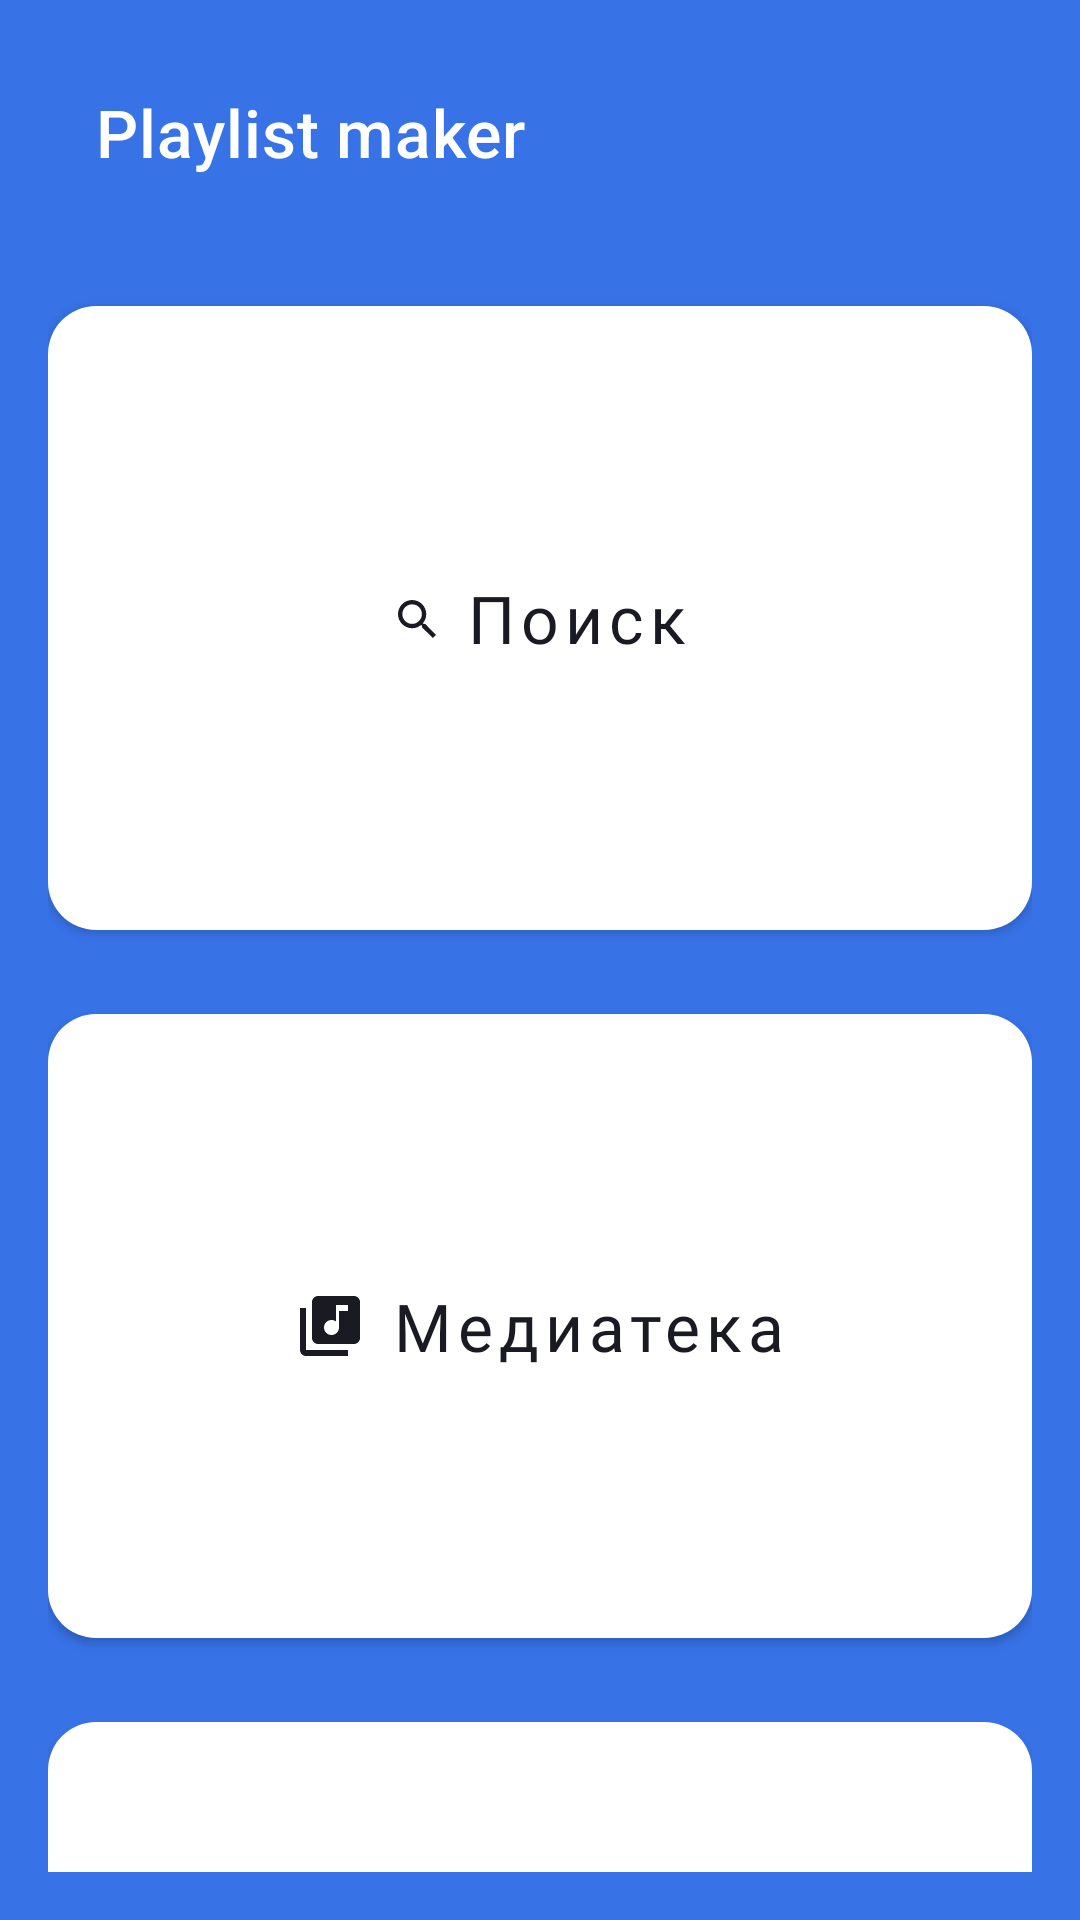

Android layout source for this screen:
<!-- AndroidManifest.xml: application theme Theme.Playlist_maker -->
<!-- res/layout/activity_main.xml -->
<?xml version="1.0" encoding="utf-8"?>
<LinearLayout xmlns:android="http://schemas.android.com/apk/res/android"
    xmlns:app="http://schemas.android.com/apk/res-auto"
    android:layout_width="match_parent"
    android:layout_height="match_parent"
    android:orientation="vertical"
    android:background="@color/main_background_light"
    android:padding="@dimen/screen_padding">

    <com.google.android.material.appbar.MaterialToolbar
        android:layout_width="match_parent"
        android:layout_height="56dp"
        android:minHeight="56dp"
        app:title="@string/playlist_maker"
        app:titleTextAppearance="@style/ToolbarTitle"
        app:titleTextColor="?attr/toolbarTitleColor"
        app:contentInsetStart="16dp"
        app:contentInsetEnd="16dp" />

    <com.google.android.material.button.MaterialButton
        android:id="@+id/btn_search"
        style="@style/ButtonBig"
        android:layout_marginTop="24dp"
        android:text="@string/search"
        app:icon="@drawable/ic_search" />

    <com.google.android.material.button.MaterialButton
        android:id="@+id/btn_library"
        style="@style/ButtonBig"
        android:layout_marginTop="@dimen/button_spacing"
        android:text="@string/library"
        app:icon="@drawable/ic_library" />

    <com.google.android.material.button.MaterialButton
        android:id="@+id/btn_settings"
        style="@style/ButtonBig"
        android:layout_marginTop="@dimen/button_spacing"
        android:text="@string/settings"
        app:icon="@drawable/ic_settings" />

</LinearLayout>
<!-- resources referenced by this layout -->
<resources>
  <color name="main_background_light">@color/yp_blue</color>
  <dimen name="button_spacing">16dp</dimen>
  <dimen name="screen_padding">16dp</dimen>
  <!-- drawable ic_library (drawable) -->
  <vector xmlns:android="http://schemas.android.com/apk/res/android"
      android:width="24dp"
      android:height="24dp"
      android:viewportWidth="24"
      android:viewportHeight="24">
      <path
          android:fillColor="@android:color/black"
          android:pathData="M20,2H8C6.9,2 6,2.9 6,4V16C6,17.1 6.9,18 8,18H20C21.1,18 22,17.1 22,16V4C22,2.9 21.1,2 20,2ZM18,7H15V12.5C15,13.88 13.88,15 12.5,15C11.12,15 10,13.88 10,12.5C10,11.12 11.12,10 12.5,10C13.07,10 13.58,10.19 14,10.51V5H18V7ZM4,6H2V20C2,21.1 2.9,22 4,22H18V20H4V6Z"/>
  </vector>
  <!-- drawable ic_search (drawable) -->
  <vector xmlns:android="http://schemas.android.com/apk/res/android"
      android:width="16dp"
      android:height="16dp"
      android:viewportWidth="24"
      android:viewportHeight="24">
      <path
          android:fillColor="@android:color/black"
          android:pathData="M16.5792,14.9497H15.721L15.4168,14.6564C16.4814,13.418 17.1224,11.8102 17.1224,10.0612C17.1224,6.16124 13.9611,3 10.0612,3C6.16124,3 3,6.16124 3,10.0612C3,13.9611 6.16124,17.1224 10.0612,17.1224C11.8102,17.1224 13.418,16.4814 14.6564,15.4168L14.9497,15.721V16.5792L20.3814,22L22,20.3814L16.5792,14.9497ZM10.0612,14.9497C7.3562,14.9497 5.17267,12.7662 5.17267,10.0612C5.17267,7.3562 7.3562,5.17267 10.0612,5.17267C12.7662,5.17267 14.9497,7.3562 14.9497,10.0612C14.9497,12.7662 12.7662,14.9497 10.0612,14.9497Z"/>
  </vector>
  <string name="library">Медиатека</string>
  <string name="playlist_maker">Playlist maker</string>
  <string name="search">Поиск</string>
  <string name="settings">Настройки</string>
  <style name="ButtonBig" parent="Widget.MaterialComponents.Button">
          <item name="android:layout_width">match_parent</item>
          <item name="android:layout_height">220dp</item>
          <item name="android:textSize">22sp</item>
          <item name="android:lineHeight">26sp</item>
          <item name="android:fontFamily">@font/ys_display_medium</item>
          <item name="android:textColor">?attr/buttonTextColor</item>
          <item name="android:textAllCaps">false</item>
          <item name="backgroundTint">@color/white</item>
          <item name="cornerRadius">16dp</item>
          <item name="iconTint">?attr/buttonIconColor</item>
          <item name="iconPadding">8dp</item>
          <item name="iconGravity">textStart</item>
          <item name="android:elevation">4dp</item>
      </style>
  <style name="ToolbarTitle" parent="TextAppearance.MaterialComponents.Headline6">
          <item name="android:textSize">22sp</item>
          <item name="android:lineHeight">26sp</item>
          <item name="android:fontFamily">@font/ys_display_medium</item>
          <item name="android:textColor">?attr/toolbarTitleColor</item>
      </style>
  <color name="yp_blue">#3772E7</color>
  <color name="white">#FFFFFFFF</color>
  <color name="toolbar_title_light">@color/white</color>
  <color name="button_text_light">@color/yp_black</color>
  <color name="button_icon_light">@color/yp_black</color>
  <color name="settings_item_text_light">@color/yp_black</color>
  <color name="settings_item_icon_light">@color/yp_text_gray</color>
  <color name="yp_black">#1A1B22</color>
  <color name="yp_text_gray">#AEAFB4</color>
</resources>
